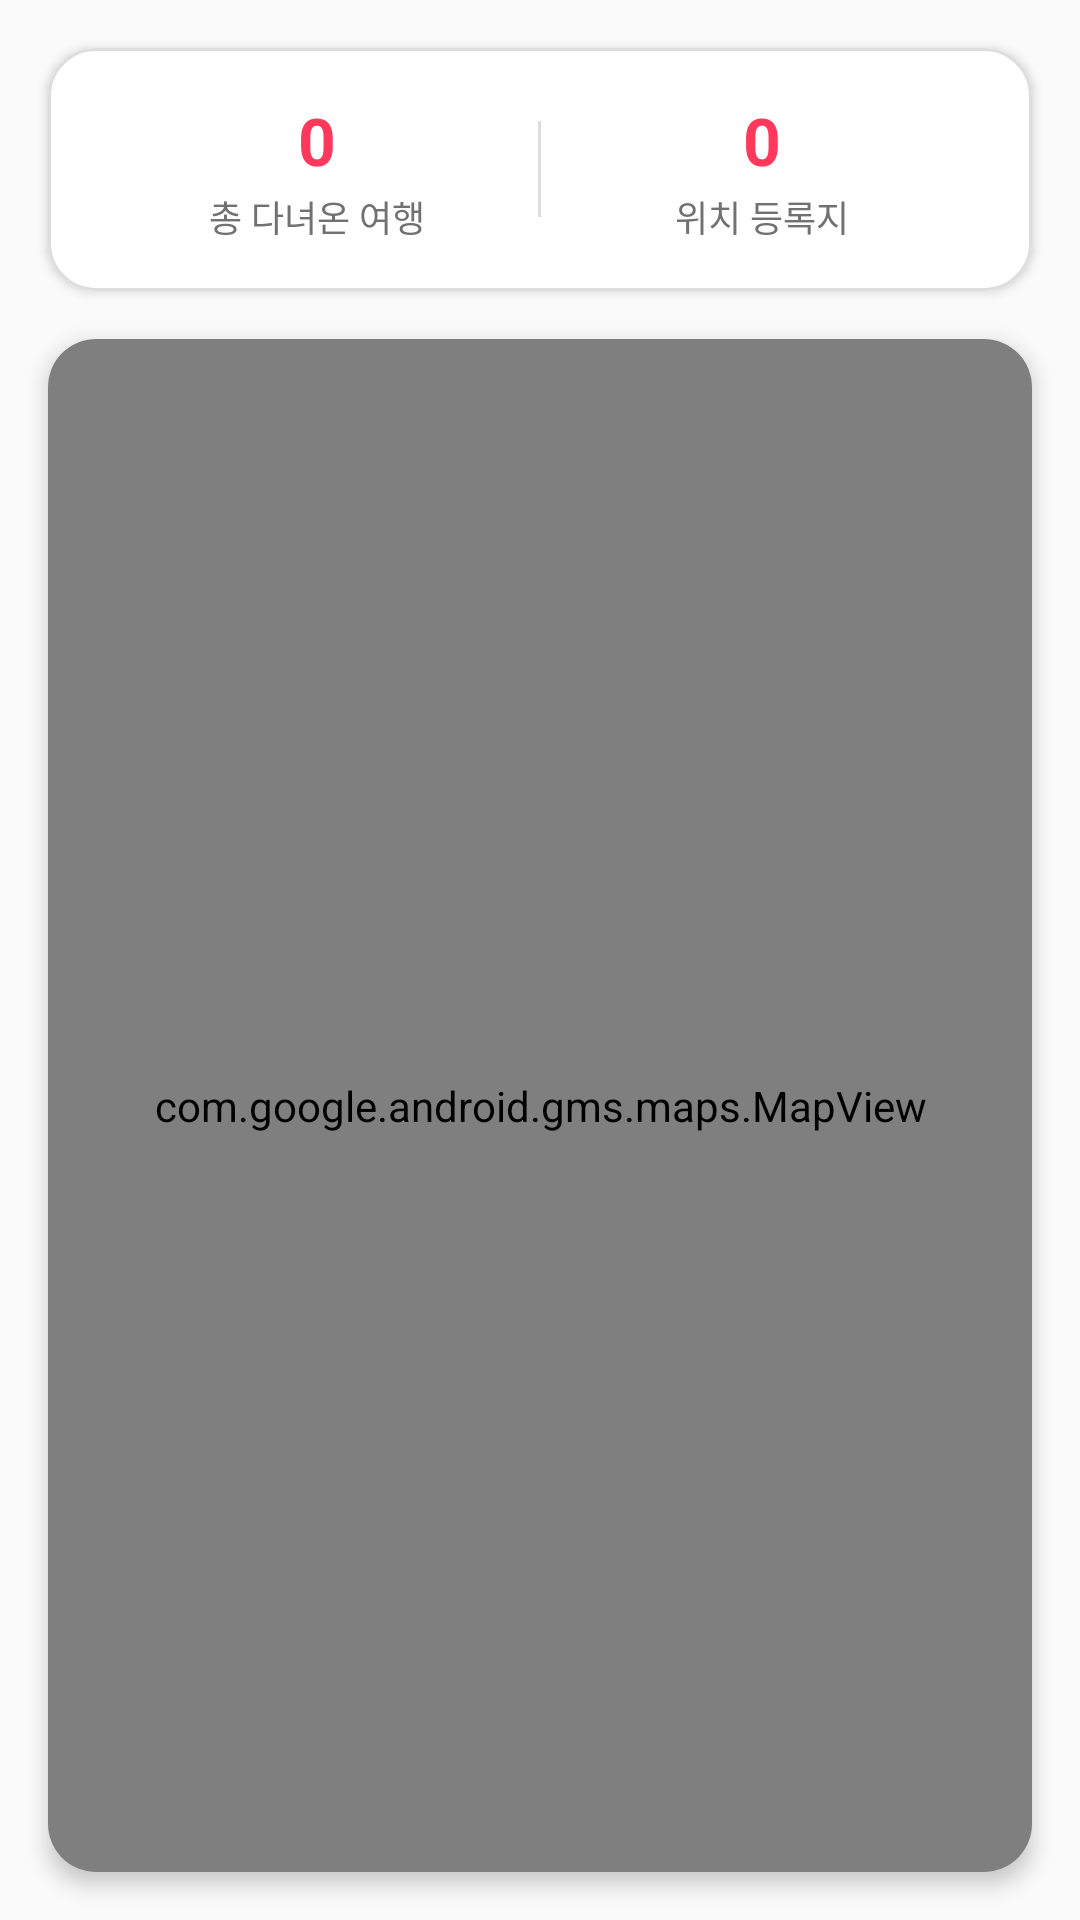

Layout XML and referenced resources for this Android screen:
<!-- AndroidManifest.xml: application theme Theme.MyApplication -->
<!-- res/layout/fragment_travel_map.xml -->
<?xml version="1.0" encoding="utf-8"?>
<androidx.constraintlayout.widget.ConstraintLayout xmlns:android="http://schemas.android.com/apk/res/android"
    xmlns:app="http://schemas.android.com/apk/res-auto"
    android:layout_width="match_parent"
    android:layout_height="match_parent"
    android:background="#FAFAFA">

    
    <com.google.android.material.card.MaterialCardView
        android:id="@+id/cardStats"
        android:layout_width="match_parent"
        android:layout_height="wrap_content"
        android:layout_margin="16dp"
        app:cardCornerRadius="16dp"
        app:cardElevation="2dp"
        app:strokeColor="#DDDDDD"
        app:strokeWidth="1dp"
        app:cardBackgroundColor="#FFFFFF"
        app:layout_constraintTop_toTopOf="parent">

        <LinearLayout
            android:layout_width="match_parent"
            android:layout_height="wrap_content"
            android:orientation="horizontal"
            android:padding="16dp"
            android:gravity="center">

            
            <LinearLayout
                android:layout_width="0dp"
                android:layout_height="wrap_content"
                android:layout_weight="1"
                android:orientation="vertical"
                android:gravity="center">

                <TextView
                    android:id="@+id/tvTotalTrips"
                    android:layout_width="wrap_content"
                    android:layout_height="wrap_content"
                    android:text="0"
                    android:textColor="#FF385C"
                    android:textSize="22sp"
                    android:textStyle="bold" />

                <TextView
                    android:layout_width="wrap_content"
                    android:layout_height="wrap_content"
                    android:text="총 다녀온 여행"
                    android:textColor="#717171"
                    android:textSize="12sp"
                    android:layout_marginTop="2dp" />
            </LinearLayout>

            
            <View
                android:layout_width="1dp"
                android:layout_height="32dp"
                android:background="#DDDDDD" />

            
            <LinearLayout
                android:layout_width="0dp"
                android:layout_height="wrap_content"
                android:layout_weight="1"
                android:orientation="vertical"
                android:gravity="center">

                <TextView
                    android:id="@+id/tvMappedTrips"
                    android:layout_width="wrap_content"
                    android:layout_height="wrap_content"
                    android:text="0"
                    android:textColor="#FF385C"
                    android:textSize="22sp"
                    android:textStyle="bold" />

                <TextView
                    android:layout_width="wrap_content"
                    android:layout_height="wrap_content"
                    android:text="위치 등록지"
                    android:textColor="#717171"
                    android:textSize="12sp"
                    android:layout_marginTop="2dp" />
            </LinearLayout>

        </LinearLayout>
    </com.google.android.material.card.MaterialCardView>

    
    <androidx.cardview.widget.CardView
        android:layout_width="match_parent"
        android:layout_height="0dp"
        android:layout_margin="16dp"
        app:cardCornerRadius="16dp"
        app:cardElevation="4dp"
        app:layout_constraintTop_toBottomOf="@id/cardStats"
        app:layout_constraintBottom_toBottomOf="parent">

        <FrameLayout
            android:layout_width="match_parent"
            android:layout_height="match_parent">

            <com.google.android.gms.maps.MapView
                android:id="@+id/mapView"
                android:layout_width="match_parent"
                android:layout_height="match_parent" />

            
            <com.google.android.material.card.MaterialCardView
                android:id="@+id/cardRecentOverlay"
                android:layout_width="match_parent"
                android:layout_height="wrap_content"
                android:layout_gravity="bottom"
                android:layout_margin="12dp"
                android:visibility="gone"
                app:cardCornerRadius="12dp"
                app:cardElevation="6dp"
                app:strokeWidth="1dp"
                app:strokeColor="#FF385C"
                app:cardBackgroundColor="#FFFFFF">

                <LinearLayout
                    android:id="@+id/btnFocusRecent"
                    android:layout_width="match_parent"
                    android:layout_height="wrap_content"
                    android:orientation="horizontal"
                    android:padding="12dp"
                    android:gravity="center_vertical"
                    android:background="?attr/selectableItemBackground">

                    <ImageView
                        android:layout_width="28dp"
                        android:layout_height="28dp"
                        android:src="@drawable/ic_place"
                        android:contentDescription="Pin Icon"
                        app:tint="#FF385C" />

                    <LinearLayout
                        android:layout_width="0dp"
                        android:layout_weight="1"
                        android:layout_height="wrap_content"
                        android:orientation="vertical"
                        android:layout_marginStart="8dp">

                        <TextView
                            android:layout_width="wrap_content"
                            android:layout_height="wrap_content"
                            android:text="최근 방문한 추억"
                            android:textColor="#FF385C"
                            android:textSize="10sp"
                            android:textStyle="bold" />

                        <TextView
                            android:id="@+id/tvRecentPlaceName"
                            android:layout_width="wrap_content"
                            android:layout_height="wrap_content"
                            android:text="한라산"
                            android:textColor="#222222"
                            android:textSize="15sp"
                            android:textStyle="bold"
                            android:layout_marginTop="2dp" />

                        <TextView
                            android:id="@+id/tvRecentPlaceDate"
                            android:layout_width="wrap_content"
                            android:layout_height="wrap_content"
                            android:text="2026-05-15"
                            android:textColor="#717171"
                            android:textSize="11sp" />
                    </LinearLayout>

                    <Button
                        android:id="@+id/btnShowOnMap"
                        style="@style/Widget.Material3.Button.TextButton"
                        android:layout_width="wrap_content"
                        android:layout_height="wrap_content"
                        android:text="이동"
                        android:textColor="#FF385C"
                        android:textSize="12sp"
                        android:textStyle="bold" />
                </LinearLayout>
            </com.google.android.material.card.MaterialCardView>

            
            <ProgressBar
                android:id="@+id/progressBarMap"
                android:layout_width="48dp"
                android:layout_height="48dp"
                android:layout_gravity="center"
                android:indeterminateTint="#FF385C" />

            <TextView
                android:id="@+id/tvApiKeyWarning"
                android:layout_width="wrap_content"
                android:layout_height="wrap_content"
                android:layout_gravity="center"
                android:gravity="center"
                android:padding="24dp"
                android:text="Google Maps API Key를 확인해주세요"
                android:textColor="#E53935"
                android:textSize="15sp"
                android:textStyle="bold"
                android:visibility="gone" />

            <TextView
                android:id="@+id/tvMapEmptyState"
                android:layout_width="wrap_content"
                android:layout_height="wrap_content"
                android:layout_gravity="center"
                android:gravity="center"
                android:padding="24dp"
                android:text="GPS 위치 정보가 있는 여행 기행문을 등록하시면\n지도 위에 소중한 추억 마커들이 피어납니다."
                android:textColor="#717171"
                android:textSize="13sp"
                android:visibility="gone" />

        </FrameLayout>
    </androidx.cardview.widget.CardView>

</androidx.constraintlayout.widget.ConstraintLayout>
<!-- resources referenced by this layout -->
<resources>
  <!-- drawable ic_place (drawable) -->
  <vector xmlns:android="http://schemas.android.com/apk/res/android"
      android:width="24dp"
      android:height="24dp"
      android:viewportWidth="24"
      android:viewportHeight="24">
    <path
        android:fillColor="#FF5A5F"
        android:pathData="M12,2C8.13,2 5,5.13 5,9c0,5.25 7,13 7,13s7,-7.75 7,-13c0,-3.87 -3.13,-7 -7,-7zM12,11.5c-1.38,0 -2.5,-1.12 -2.5,-2.5s1.12,-2.5 2.5,-2.5 2.5,1.12 2.5,2.5 -1.12,2.5 -2.5,2.5z"/>
  </vector>
  <style name="Theme.MyApplication" parent="Theme.MaterialComponents.DayNight.NoActionBar">
          
          <item name="colorPrimary">#FF385C</item>
          <item name="colorPrimaryVariant">#FF5A5F</item>
          <item name="colorSecondary">#00A699</item>
          <item name="colorOnPrimary">#FFFFFF</item>
          
          <item name="android:statusBarColor">#FFFFFF</item>
          <item name="android:windowLightStatusBar">true</item>
      </style>
</resources>
